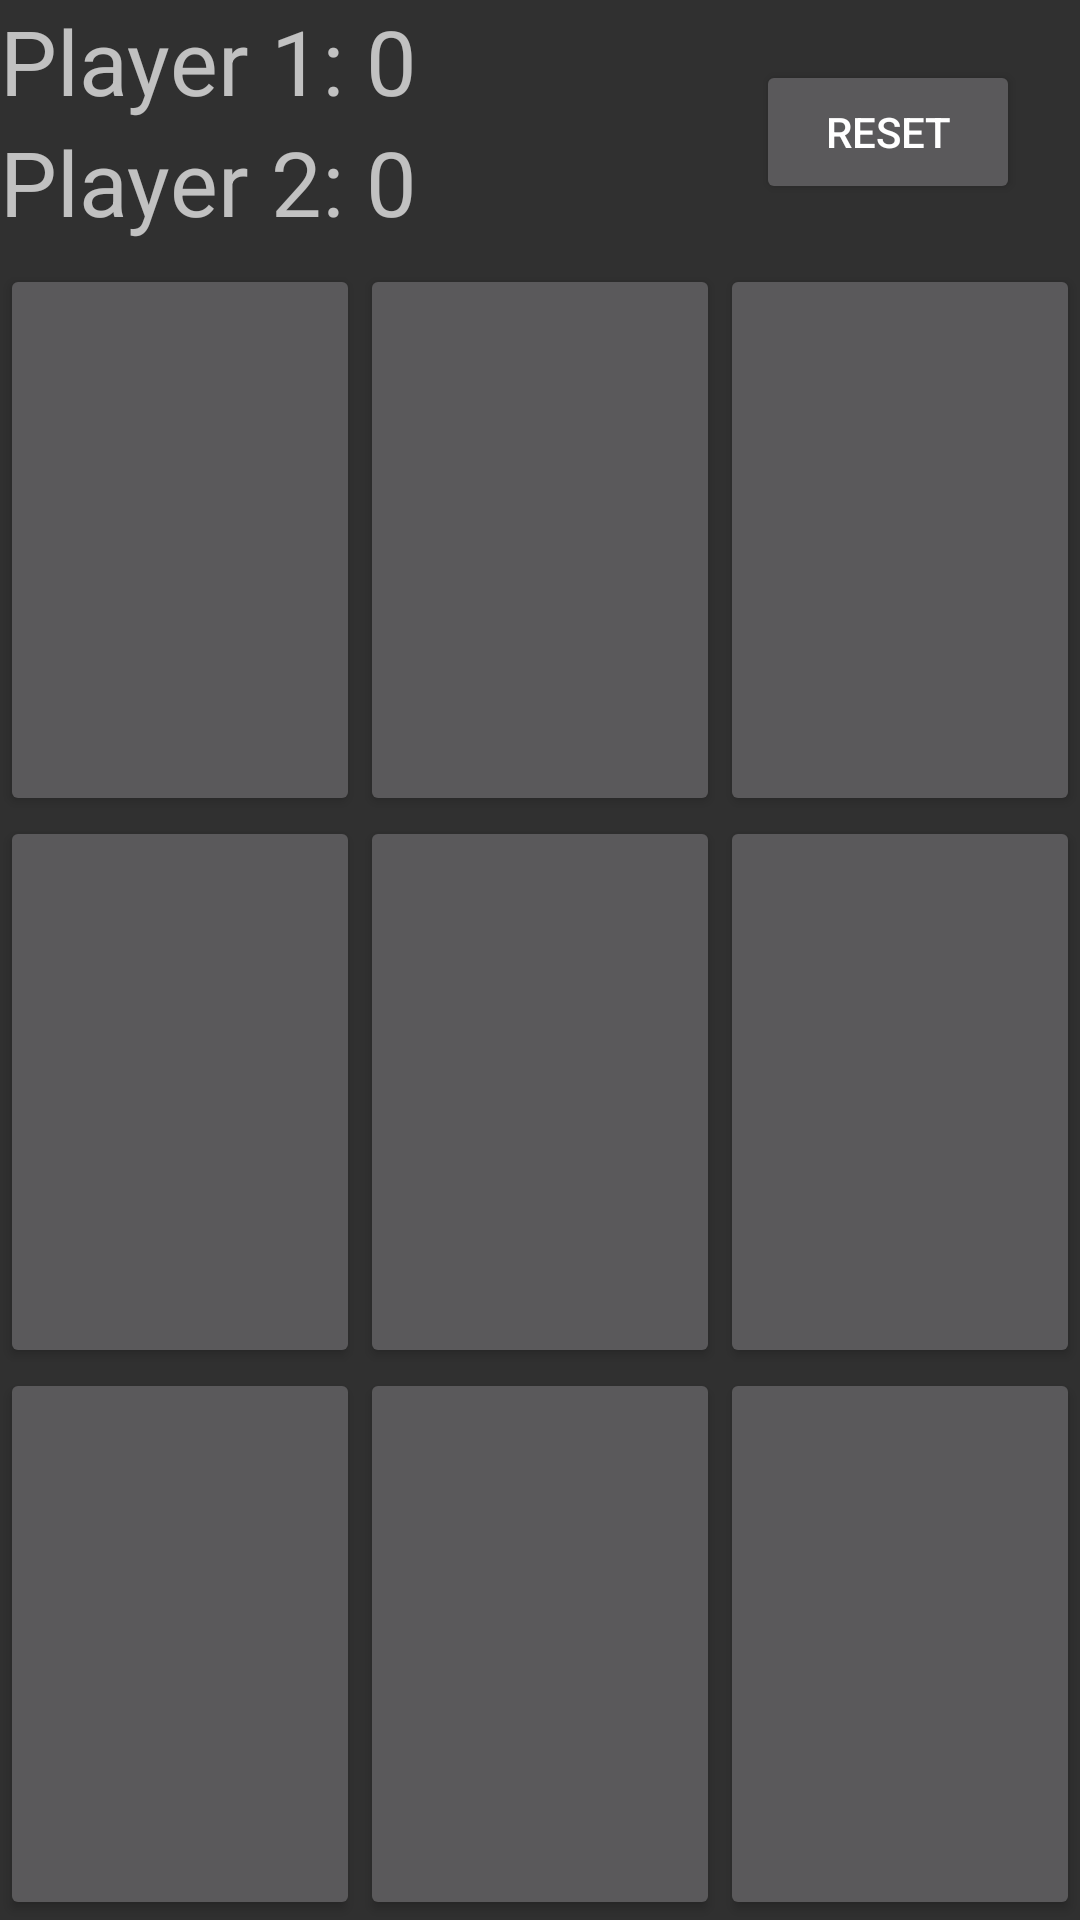

The Android layout XML behind this screen, and the referenced resources:
<!-- AndroidManifest.xml: application theme AppTheme -->
<!-- res/layout/activity_main.xml -->
<?xml version="1.0" encoding="utf-8"?>
<LinearLayout xmlns:android="http://schemas.android.com/apk/res/android"
    xmlns:app="http://schemas.android.com/apk/res-auto"
    xmlns:tools="http://schemas.android.com/tools"
    android:layout_width="match_parent"
    android:layout_height="match_parent"
    android:orientation="vertical"
    tools:context=".activities.LocalCoopActivity">

    <RelativeLayout
        android:layout_width="match_parent"
        android:layout_height="wrap_content">

        <TextView
            android:id="@+id/text_view_p1"
            android:layout_width="wrap_content"
            android:layout_height="wrap_content"
            android:text="Player 1: 0"
            android:textSize="30sp"
            android:freezesText="true"/>

        <TextView
            android:layout_width="wrap_content"
            android:layout_height="wrap_content"
            android:id="@+id/text_view_p2"
            android:textSize="30sp"
            android:text="Player 2: 0"
            android:layout_below="@id/text_view_p1"
            android:freezesText="true"/>

        <Button
            android:layout_width="wrap_content"
            android:layout_height="wrap_content"
            android:id="@+id/reset_button"
            android:text="Reset"
            android:layout_alignParentEnd="true"
            android:layout_margin="20dp" />
    </RelativeLayout>

    <LinearLayout
        android:layout_width="match_parent"
        android:layout_height="0dp"
        android:layout_weight="1">

        <Button
            android:layout_width="0dp"
            android:layout_height="match_parent"
            android:layout_weight="1"
            android:id="@+id/button_00"
            android:textSize="60sp"
            android:freezesText="true"/>

        <Button
            android:layout_width="0dp"
            android:layout_height="match_parent"
            android:layout_weight="1"
            android:id="@+id/button_01"
            android:textSize="60sp"
            android:freezesText="true"/>

        <Button
            android:layout_width="0dp"
            android:layout_height="match_parent"
            android:layout_weight="1"
            android:id="@+id/button_02"
            android:textSize="60sp"
            android:freezesText="true"/>
    </LinearLayout>


    <LinearLayout
        android:layout_width="match_parent"
        android:layout_height="0dp"
        android:layout_weight="1">

        <Button
            android:layout_width="0dp"
            android:layout_height="match_parent"
            android:layout_weight="1"
            android:id="@+id/button_10"
            android:textSize="60sp"
            android:freezesText="true"/>

        <Button
            android:layout_width="0dp"
            android:layout_height="match_parent"
            android:layout_weight="1"
            android:id="@+id/button_11"
            android:textSize="60sp"
            android:freezesText="true"/>

        <Button
            android:layout_width="0dp"
            android:layout_height="match_parent"
            android:layout_weight="1"
            android:id="@+id/button_12"
            android:textSize="60sp"
            android:freezesText="true"/>


    </LinearLayout>

    <LinearLayout
        android:layout_width="match_parent"
        android:layout_height="0dp"
        android:layout_weight="1">

        <Button
            android:layout_width="0dp"
            android:layout_height="match_parent"
            android:layout_weight="1"
            android:id="@+id/button_20"
            android:textSize="60sp"
            android:freezesText="true"/>

        <Button
            android:layout_width="0dp"
            android:layout_height="match_parent"
            android:layout_weight="1"
            android:id="@+id/button_21"
            android:textSize="60sp"
            android:freezesText="true"/>

        <Button
            android:layout_width="0dp"
            android:layout_height="match_parent"
            android:layout_weight="1"
            android:id="@+id/button_22"
            android:textSize="60sp"
            android:freezesText="true"/>

    </LinearLayout>


</LinearLayout>
<!-- resources referenced by this layout -->
<resources>
  <style name="AppTheme" parent="Theme.AppCompat.NoActionBar">
          
          <item name="colorPrimary">@color/colorPrimary</item>
          <item name="colorPrimaryDark">@color/colorPrimaryDark</item>
          <item name="colorAccent">@color/colorAccent</item>
          <item name="android:windowNoTitle">true</item>
          <item name="android:windowActionBar">false</item>
          <item name="android:windowFullscreen">true</item>
          <item name="android:windowContentOverlay">@null</item>
      </style>
  <color name="colorPrimary">#008577</color>
  <color name="colorPrimaryDark">#00574B</color>
  <color name="colorAccent">#D81B60</color>
</resources>
